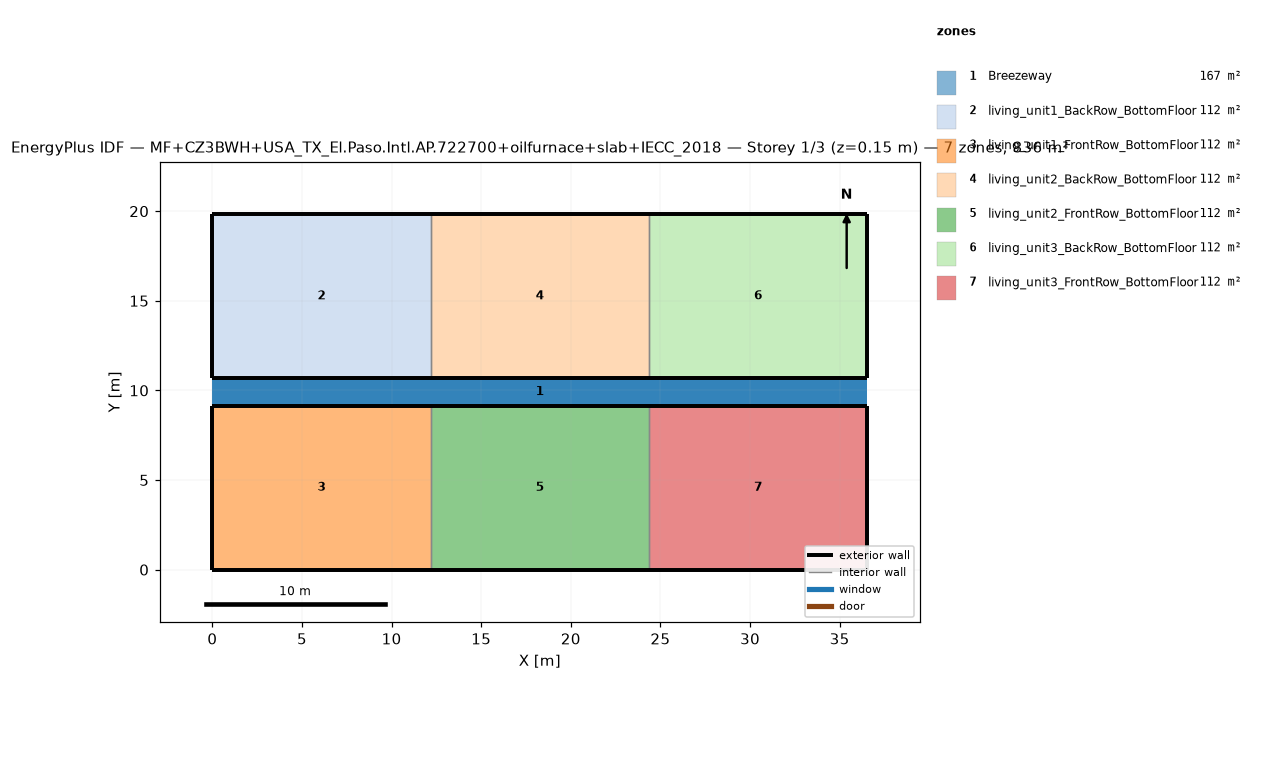
=== STOREY PLAN SPEC (per zone: floor XY polygon, exterior-wall plan segments, windows/doors) ===
zone 1: Breezeway  (167.0 m²)
  floor: (36.54, 9.16) (0.00, 9.16) (0.00, 10.68) (36.54, 10.68)
  floor: (36.54, 9.16) (0.00, 9.16) (0.00, 10.68) (36.54, 10.68)
  floor: (36.54, 9.16) (0.00, 9.16) (0.00, 10.68) (36.54, 10.68)
zone 2: living_unit1_BackRow_BottomFloor  (111.5 m²)
  floor: (12.18, 10.68) (0.00, 10.68) (0.00, 19.84) (12.18, 19.84)
  exterior wall: (0.00, 10.68) – (12.18, 10.68)  [12.2 m]
  exterior wall: (12.18, 19.84) – (0.00, 19.84)  [12.2 m]
  exterior wall: (0.00, 19.84) – (0.00, 10.68)  [9.2 m]
  interior walls: 1
zone 3: living_unit1_FrontRow_BottomFloor  (111.5 m²)
  floor: (12.18, 0.00) (0.00, 0.00) (0.00, 9.16) (12.18, 9.16)
  exterior wall: (0.00, 0.00) – (12.18, 0.00)  [12.2 m]
  exterior wall: (12.18, 9.16) – (0.00, 9.16)  [12.2 m]
  exterior wall: (0.00, 9.16) – (0.00, 0.00)  [9.2 m]
  interior walls: 1
zone 4: living_unit2_BackRow_BottomFloor  (111.5 m²)
  floor: (24.36, 10.68) (12.18, 10.68) (12.18, 19.84) (24.36, 19.84)
  exterior wall: (12.18, 10.68) – (24.36, 10.68)  [12.2 m]
  exterior wall: (24.36, 19.84) – (12.18, 19.84)  [12.2 m]
  interior walls: 2
zone 5: living_unit2_FrontRow_BottomFloor  (111.5 m²)
  floor: (24.36, 0.00) (12.18, 0.00) (12.18, 9.16) (24.36, 9.16)
  exterior wall: (12.18, 0.00) – (24.36, 0.00)  [12.2 m]
  exterior wall: (24.36, 9.16) – (12.18, 9.16)  [12.2 m]
  interior walls: 2
zone 6: living_unit3_BackRow_BottomFloor  (111.5 m²)
  floor: (36.54, 10.68) (24.36, 10.68) (24.36, 19.84) (36.54, 19.84)
  exterior wall: (24.36, 10.68) – (36.54, 10.68)  [12.2 m]
  exterior wall: (36.54, 10.68) – (36.54, 19.84)  [9.2 m]
  exterior wall: (36.54, 19.84) – (24.36, 19.84)  [12.2 m]
  interior walls: 1
zone 7: living_unit3_FrontRow_BottomFloor  (111.5 m²)
  floor: (36.54, 0.00) (24.36, 0.00) (24.36, 9.16) (36.54, 9.16)
  exterior wall: (24.36, 0.00) – (36.54, 0.00)  [12.2 m]
  exterior wall: (36.54, 0.00) – (36.54, 9.16)  [9.2 m]
  exterior wall: (36.54, 9.16) – (24.36, 9.16)  [12.2 m]
  interior walls: 1

=== DERIVED (storey summary) ===
Building: MF+CZ3BWH+USA_TX_El.Paso.Intl.AP.722700+oilfurnace+slab+IECC_2018
Storey: 1 of 3  (floor level z = 0.15 m)
Storey gross floor area: 836.2 m²
Zones on this storey: 7
  - Breezeway: floor 167.0 m²
  - living_unit1_BackRow_BottomFloor: floor 111.5 m²; exterior wall 33.5 m (86.9 m²); WWR 0.0%
  - living_unit1_FrontRow_BottomFloor: floor 111.5 m²; exterior wall 33.5 m (86.9 m²); WWR 0.0%
  - living_unit2_BackRow_BottomFloor: floor 111.5 m²; exterior wall 24.4 m (63.1 m²); WWR 0.0%
  - living_unit2_FrontRow_BottomFloor: floor 111.5 m²; exterior wall 24.4 m (63.1 m²); WWR 0.0%
  - living_unit3_BackRow_BottomFloor: floor 111.5 m²; exterior wall 33.5 m (86.9 m²); WWR 0.0%
  - living_unit3_FrontRow_BottomFloor: floor 111.5 m²; exterior wall 33.5 m (86.9 m²); WWR 0.0%
Zone adjacency (shared interzone walls):
  - living_unit1_BackRow_BottomFloor ↔ living_unit2_BackRow_BottomFloor
  - living_unit1_FrontRow_BottomFloor ↔ living_unit2_FrontRow_BottomFloor
  - living_unit2_BackRow_BottomFloor ↔ living_unit3_BackRow_BottomFloor
  - living_unit2_FrontRow_BottomFloor ↔ living_unit3_FrontRow_BottomFloor